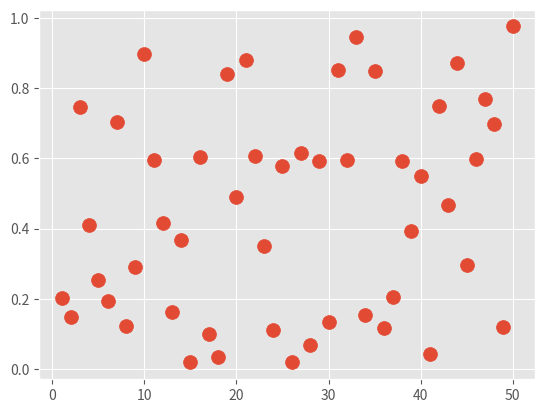

Recreate this plot in Python.
import numpy as np
import matplotlib.pyplot as plt
from matplotlib import style
style.use('ggplot')

xs = np.arange(1, 51) # xs [1-50]
ys = np.random.random((1, 50))[0] # ys randoms [0-1]
X = np.column_stack((xs, ys)) # X is featureset [xs, ys]
# print(X)
plt.scatter(X[:,0], X[:, 1], s=100)
plt.show()
